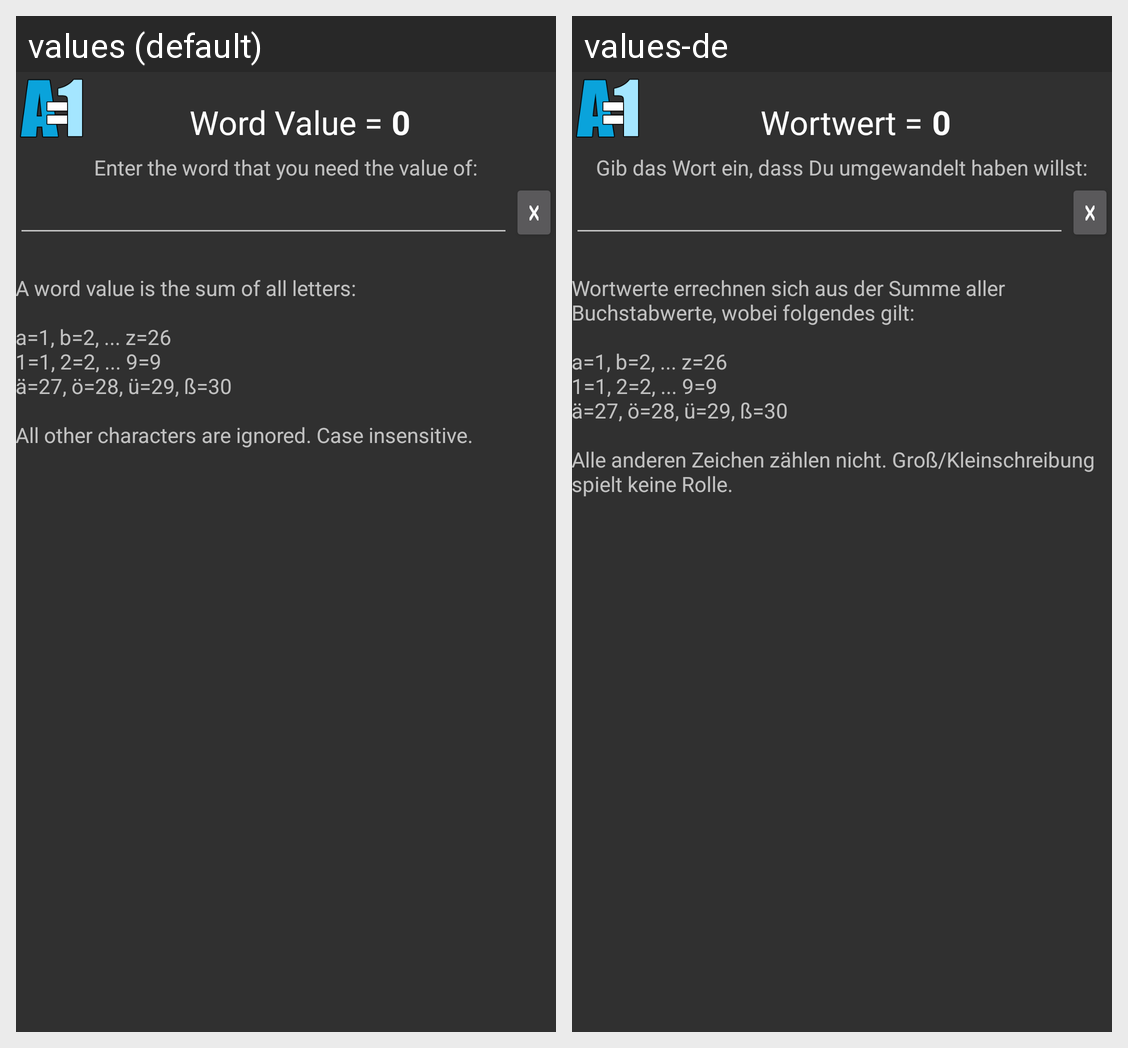

The Android screen above is rendered under two locales of the same app. Produce the string resources it draws, with the default and per-locale values.
Android screen res/layout/activity_calc_word_value.xml rendered under 2 locales, left to right: values (default), values-de. Device: Nexus 5 (rendered at 1080×1920; each locale shown at half size, 540×960, under a caption strip naming it); theme AppTheme.
Strings drawn on this screen, with the default value and each locale's value (text and hints the layout hard-codes, and strings that could not be matched under every locale, appear in the picture but are not listed):

wordvalue_title
  values: Word Value =
  values-de: Wortwert =

wordvalue_hint
  values: Enter the word that you need the value of:
  values-de: Gib das Wort ein, dass Du umgewandelt haben willst:

quickhelp
  values: A word value is the sum of all letters:
      
      a=1, b=2, ... z=26
      1=1, 2=2, ... 9=9
      ä=27, ö=28, ü=29, ß=30
      
      All other characters are ignored. Case insensitive.
  values-de: Wortwerte errechnen sich aus der Summe aller Buchstabwerte, wobei folgendes gilt:
      
      a=1, b=2, ... z=26
      1=1, 2=2, ... 9=9
      ä=27, ö=28, ü=29, ß=30
      
      Alle anderen Zeichen zählen nicht. Groß/Kleinschreibung spielt keine Rolle.
